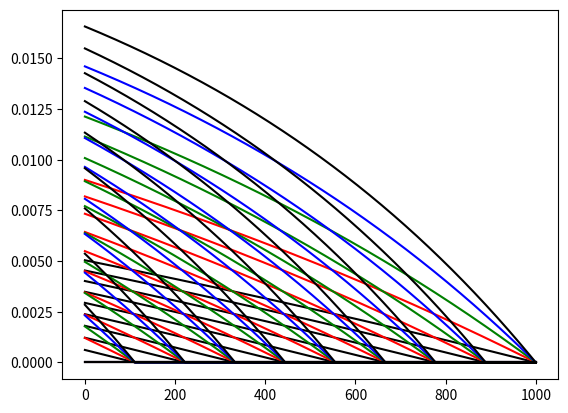

Source code (Python):
import matplotlib.pyplot as plt
import numpy as np


def get_density_profile(x, t, c_50, c_p, h, epsilon, n_max, v, P_max):

    alpha = (h+epsilon)/(0+epsilon)
    P = P_max*(1.0/(1.0+(c_50/c_p)*alpha))
    n = n_max*(1.0-np.exp(-P*(t-x/v)))
    out_of_bound_indices = x >v*t
    n[out_of_bound_indices] = 0.0
    return n


def vary_P(workdir):

    x = np.linspace(0.0, 1000.0, 1000)
    times = np.linspace(0.0, 50.0, 4)

    c_50 = 0.3
    c_p = 0.3
    h = 1000.0
    epsilon = 200.0
    n_max = 1.0/40.0
    v = 20.0
    P_max_vals = [0.01, 0.02, 0.05, 1.0]
    colors = ["black", "red", "green", "blue"]

    _, ax = plt.subplots()
    for idx, P_max in enumerate(P_max_vals):
        results = []
        for eachTime in times:
            results.append([eachTime, get_density_profile(x, eachTime, c_50,
                                                          c_p, h, epsilon,
                                                          n_max, v, P_max)])
        for eachResult in results:
            ax.plot(x, eachResult[1], color=colors[idx])


def vary_c_p(workdir):

    x = np.linspace(0.0, 1000.0, 1000)
    times = np.linspace(0.0, 50.0, 10)

    c_50 = 0.5
    c_p = 0.3
    h = 1000.0
    epsilon = 100.0
    n_max = 1.0/40.0
    v = 20.0
    P_max = 0.5
    c_p_vals = [0.05, 0.1, 0.15, 0.2, 0.25]
    colors = ["black", "red", "green", "blue", "black"]

    _, ax = plt.subplots()
    for idx, c_p in enumerate(c_p_vals):
        results = []
        for eachTime in times:
            results.append([eachTime, get_density_profile(x, eachTime, c_50,
                                                          c_p, h, epsilon,
                                                          n_max, v, P_max)])
        for eachResult in results:
            ax.plot(x, eachResult[1], color=colors[idx])


def vary_h(workdir):

    x = np.linspace(-1000.0, 1000.0, 1000)
    times = np.linspace(0.0, 48.0, 4)

    c_50 = 0.3
    c_p = 0.3
    h = 1000.0
    epsilon = 200.0
    n_max = 1.0
    v = 20.0
    P_max = 0.5
    h_vals = [500.0, 750.0, 1000.0, 1250.0]
    colors = ["black", "red", "green", "blue"]

    _, ax = plt.subplots()
    for idx, h in enumerate(h_vals):
        results = []
        for eachTime in times:
            results.append([eachTime, get_density_profile(x, eachTime, c_50,
                                                          c_p, h, epsilon,
                                                          n_max, v, P_max)])
        for eachResult in results:
            ax.plot(x, eachResult[1], color=colors[idx])


def plot_max_density_variation(workdir):

    times = np.linspace(0.0, 50.0, 10) # hours

    c_50 = 0.5
    c_p = 0.1
    h = 1000.0
    epsilon = 200.0
    n_max = 1.0/40.0
    v = 20.0
    P_max = 0.5*(1.0/(1.0 + (0.65/2.0)*11.0))

    _, ax = plt.subplots()
    vals = 0.025*(1.0 - np.exp(-P_max*times))
    ax.plot(times, vals)


workdir = "/home/<user>/test/"
#plot_max_density_variation(workdir)
#vary_P(workdir)
vary_c_p(workdir)
#vary_h(workdir)

plt.show()